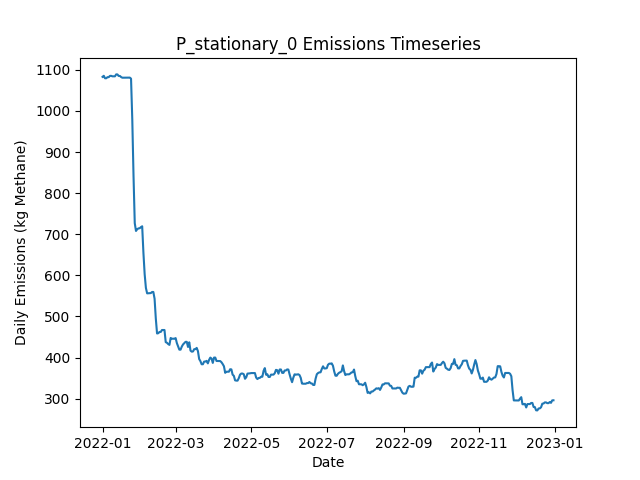

Data behind this chart, as committed beside it:
Date, Daily Emissions (Kg Methane), Daily Mitigable Emissions (Kg Methane), Daily Non-Mitigable Emissions (Kg Methan…, Daily Cost ($), Active Leaks, New Leaks, Leaks Repaired, Leaks Naturally Repaired, Leaks Tagged, Daily Repair Cost ($), Daily Natural Repair Cost ($), stationary Deployment Cost ($), stationary Sites flagged for Follow-Up, stationary Leaks tagged for repair, stationary Sites Visited, stationary Travel Time (Minutes), stationary Survey Time (Minutes), OGI_FU Deployment Cost ($), OGI_FU Sites flagged for Follow-Up, OGI_FU Leaks tagged for repair, OGI_FU Sites Visited, OGI_FU Travel Time (Minutes), OGI_FU Survey Time (Minutes)
2022-01-01, 1083, 766.4, 316.4, 6030, 373, 375, 0, 1, 0.00000, 0.00000, 200, 6030, 0, , 10, 0, 0, 0.00000, , 0, 0, 0, 0
2022-01-02, 1086, 769.1, 316.4, 30, 374, 2, 0, 1, 0.00000, 0.00000, 200, 30, 0, , 10, 0, 0, 0.00000, , 0, 0, 0, 0
2022-01-03, 1079, 761.1, 318.4, 30, 372, 1, 0, 3, 0.00000, 0.00000, 600, 30, 0, , 10, 0, 0, 0.00000, , 0, 0, 0, 0
2022-01-04, 1079, 761.1, 318.4, 30, 372, 0, 0, 0, 0.00000, 0.00000, 0.00000, 30, 0, , 10, 0, 0, 0.00000, , 0, 0, 0, 0
2022-01-05, 1082, 763.7, 318.4, 30, 373, 1, 0, 0, 0.00000, 0.00000, 0.00000, 30, 0, , 10, 0, 0, 0.00000, , 0, 0, 0, 0
2022-01-06, 1082, 763.7, 318.4, 30, 373, 0, 0, 0, 0.00000, 0.00000, 0.00000, 30, 0, , 10, 0, 0, 0.00000, , 0, 0, 0, 0
2022-01-07, 1085, 766.9, 318.4, 30, 375, 2, 0, 0, 0.00000, 0.00000, 0.00000, 30, 0, , 10, 0, 0, 0.00000, , 0, 0, 0, 0
2022-01-08, 1085, 766.9, 318.4, 30, 375, 1, 0, 1, 0.00000, 0.00000, 200, 30, 0, , 10, 0, 0, 0.00000, , 0, 0, 0, 0
2022-01-09, 1084, 765.8, 318.4, 30, 376, 2, 0, 1, 0.00000, 0.00000, 200, 30, 0, , 10, 0, 0, 0.00000, , 0, 0, 0, 0
2022-01-10, 1084, 765.8, 318.4, 1030, 376, 0, 0, 0, 37, 0.00000, 0.00000, 30, 10, , 10, 0, 0, 1000, , 37, 3, 120, 360
2022-01-11, 1084, 765.8, 318.4, 1030, 376, 0, 0, 0, 45, 0.00000, 0.00000, 30, 0, , 10, 0, 0, 1000, , 45, 3, 120, 360
2022-01-12, 1089, 770.2, 318.6, 1030, 378, 2, 0, 0, 41, 0.00000, 0.00000, 30, 0, , 10, 0, 0, 1000, , 41, 3, 120, 360
2022-01-13, 1089, 770.2, 318.6, 530, 378, 0, 0, 0, 11, 0.00000, 0.00000, 30, 0, , 10, 0, 0, 500, , 11, 1, 30, 120
2022-01-14, 1085, 766.4, 318.6, 30, 379, 2, 0, 1, 0.00000, 0.00000, 200, 30, 0, , 10, 0, 0, 0.00000, , 0, 0, 0, 0
2022-01-15, 1085, 766.4, 318.6, 30, 379, 0, 0, 0, 0.00000, 0.00000, 0.00000, 30, 0, , 10, 0, 0, 0.00000, , 0, 0, 0, 0
2022-01-16, 1082, 763.7, 318.6, 30, 378, 0, 0, 1, 0.00000, 0.00000, 200, 30, 0, , 10, 0, 0, 0.00000, , 0, 0, 0, 0
2022-01-17, 1081, 762.2, 318.6, 30, 377, 0, 0, 1, 0.00000, 0.00000, 200, 30, 0, , 10, 0, 0, 0.00000, , 0, 0, 0, 0
2022-01-18, 1081, 762.2, 318.6, 30, 377, 0, 0, 0, 0.00000, 0.00000, 0.00000, 30, 0, , 10, 0, 0, 0.00000, , 0, 0, 0, 0
2022-01-19, 1081, 762.2, 318.6, 1030, 377, 0, 0, 0, 44, 0.00000, 0.00000, 30, 10, , 10, 0, 0, 1000, , 44, 3, 120, 360
2022-01-20, 1081, 762.2, 318.6, 1030, 377, 1, 0, 1, 44, 0.00000, 200, 30, 0, , 10, 0, 0, 1000, , 44, 3, 120, 360
2022-01-21, 1081, 762.2, 318.6, 1030, 377, 1, 0, 1, 43, 0.00000, 200, 30, 0, , 10, 0, 0, 1000, , 43, 3, 120, 360
2022-01-22, 1081, 762.4, 318.6, 530, 377, 1, 0, 1, 13, 0.00000, 200, 30, 0, , 10, 0, 0, 500, , 13, 1, 30, 120
2022-01-23, 1081, 762.4, 318.6, 30, 377, 0, 0, 0, 0.00000, 0.00000, 0.00000, 30, 0, , 10, 0, 0, 0.00000, , 0, 0, 0, 0
2022-01-24, 1079, 766.9, 311.6, 30, 378, 2, 0, 0, 0.00000, 0.00000, 0.00000, 30, 0, , 10, 0, 0, 0.00000, , 0, 0, 0, 0
2022-01-25, 979.8, 668.6, 311.2, 5630, 350, 1, 28, 0, 0.00000, 5600, 0.00000, 30, 0, , 10, 0, 0, 0.00000, , 0, 0, 0, 0
2022-01-26, 842.8, 531.6, 311.2, 7430, 314, 1, 37, 0, 0.00000, 7400, 0.00000, 30, 0, , 10, 0, 0, 0.00000, , 0, 0, 0, 0
2022-01-27, 727, 416.3, 310.7, 6830, 280, 1, 34, 0, 0.00000, 6800, 0.00000, 30, 0, , 10, 0, 0, 0.00000, , 0, 0, 0, 0
2022-01-28, 708, 397.3, 310.7, 3030, 271, 1, 10, 0, 28, 2000, 0.00000, 30, 10, , 10, 0, 0, 1000, , 28, 3, 120, 360
2022-01-29, 712.3, 401.5, 310.7, 1030, 273, 2, 0, 0, 33, 0.00000, 0.00000, 30, 0, , 10, 0, 0, 1000, , 33, 3, 120, 360
2022-01-30, 714.3, 401.5, 312.7, 1030, 274, 1, 0, 0, 24, 0.00000, 0.00000, 30, 0, , 10, 0, 0, 1000, , 24, 3, 120, 360
2022-01-31, 714.7, 402, 312.7, 530, 275, 2, 0, 0, 5, 0.00000, 0.00000, 30, 0, , 10, 0, 0, 500, , 5, 1, 30, 120
2022-02-01, 717.4, 404.7, 312.7, 30, 276, 1, 0, 0, 0.00000, 0.00000, 0.00000, 30, 0, , 10, 0, 0, 0.00000, , 0, 0, 0, 0
2022-02-02, 719.4, 404.7, 314.7, 30, 277, 1, 0, 0, 0.00000, 0.00000, 0.00000, 30, 0, , 10, 0, 0, 0.00000, , 0, 0, 0, 0
2022-02-03, 654.8, 340.1, 314.7, 4630, 255, 1, 23, 0, 0.00000, 4600, 0.00000, 30, 0, , 10, 0, 0, 0.00000, , 0, 0, 0, 0
2022-02-04, 602.8, 290, 312.7, 3030, 238, 0, 15, 1, 0.00000, 3000, 200, 30, 0, , 10, 0, 0, 0.00000, , 0, 0, 0, 0
2022-02-05, 569.4, 254.5, 314.9, 3430, 224, 3, 17, 0, 0.00000, 3400, 0.00000, 30, 0, , 10, 0, 0, 0.00000, , 0, 0, 0, 0
2022-02-06, 556.2, 241.3, 314.9, 2430, 218, 1, 7, 0, 27, 1400, 0.00000, 30, 10, , 10, 0, 0, 1000, , 27, 3, 120, 360
2022-02-07, 556.5, 241.3, 315.1, 1030, 218, 1, 0, 0, 23, 0.00000, 0.00000, 30, 0, , 10, 0, 0, 1000, , 23, 3, 120, 360
2022-02-08, 556.9, 241.3, 315.6, 1030, 219, 1, 0, 0, 18, 0.00000, 0.00000, 30, 0, , 10, 0, 0, 1000, , 18, 3, 120, 360
2022-02-09, 556.9, 241.3, 315.6, 530, 219, 0, 0, 0, 5, 0.00000, 0.00000, 30, 0, , 10, 0, 0, 500, , 5, 1, 30, 120
2022-02-10, 559.6, 244, 315.6, 30, 220, 1, 0, 0, 0.00000, 0.00000, 0.00000, 30, 0, , 10, 0, 0, 0.00000, , 0, 0, 0, 0
2022-02-11, 559.6, 244, 315.6, 30, 220, 0, 0, 0, 0.00000, 0.00000, 0.00000, 30, 0, , 10, 0, 0, 0.00000, , 0, 0, 0, 0
2022-02-12, 543.3, 227.7, 315.6, 2630, 211, 4, 13, 0, 0.00000, 2600, 0.00000, 30, 0, , 10, 0, 0, 0.00000, , 0, 0, 0, 0
2022-02-13, 494.8, 181.2, 313.6, 2630, 196, 0, 13, 1, 0.00000, 2600, 200, 30, 0, , 10, 0, 0, 0.00000, , 0, 0, 0, 0
2022-02-14, 458.6, 145.2, 313.4, 2430, 185, 2, 12, 0, 0.00000, 2400, 0.00000, 30, 0, , 10, 0, 0, 0.00000, , 0, 0, 0, 0
2022-02-15, 459.3, 137.6, 321.7, 1830, 182, 1, 4, 0, 19, 800, 0.00000, 30, 10, , 10, 0, 0, 1000, , 19, 3, 120, 360
2022-02-16, 462.4, 140.8, 321.7, 1030, 184, 2, 0, 0, 14, 0.00000, 0.00000, 30, 0, , 10, 0, 0, 1000, , 14, 3, 120, 360
2022-02-17, 462.4, 140.8, 321.7, 1030, 184, 0, 0, 0, 17, 0.00000, 0.00000, 30, 0, , 10, 0, 0, 1000, , 17, 3, 120, 360
2022-02-18, 467.1, 143.5, 323.6, 530, 186, 2, 0, 0, 2, 0.00000, 0.00000, 30, 0, , 10, 0, 0, 500, , 2, 1, 30, 120
2022-02-19, 467.1, 143.5, 323.6, 30, 186, 0, 0, 0, 0.00000, 0.00000, 0.00000, 30, 0, , 10, 0, 0, 0.00000, , 0, 0, 0, 0
2022-02-20, 467.1, 143.5, 323.6, 30, 186, 0, 0, 0, 0.00000, 0.00000, 0.00000, 30, 0, , 10, 0, 0, 0.00000, , 0, 0, 0, 0
2022-02-21, 437.6, 114, 323.6, 3230, 172, 3, 16, 1, 0.00000, 3200, 200, 30, 0, , 10, 0, 0, 0.00000, , 0, 0, 0, 0
2022-02-22, 436, 112.4, 323.6, 830, 170, 2, 4, 0, 0.00000, 800, 0.00000, 30, 0, , 10, 0, 0, 0.00000, , 0, 0, 0, 0
2022-02-23, 432.9, 109.3, 323.6, 830, 168, 2, 4, 0, 0.00000, 800, 0.00000, 30, 0, , 10, 0, 0, 0.00000, , 0, 0, 0, 0
2022-02-24, 430.9, 107.3, 323.6, 1430, 165, 0, 2, 1, 14, 400, 200, 30, 10, , 10, 0, 0, 1000, , 14, 3, 120, 360
2022-02-25, 447.6, 115.7, 331.9, 1030, 168, 3, 0, 0, 11, 0.00000, 0.00000, 30, 0, , 10, 0, 0, 1000, , 11, 3, 120, 360
2022-02-26, 445.9, 116, 329.9, 1030, 168, 1, 0, 0, 17, 0.00000, 0.00000, 30, 0, , 10, 0, 0, 1000, , 17, 3, 120, 360
2022-02-27, 445.9, 116, 329.9, 530, 168, 0, 0, 0, 3, 0.00000, 0.00000, 30, 0, , 10, 0, 0, 500, , 3, 1, 30, 120
2022-02-28, 445.9, 116, 329.9, 30, 168, 0, 0, 0, 0.00000, 0.00000, 0.00000, 30, 0, , 10, 0, 0, 0.00000, , 0, 0, 0, 0
2022-03-01, 447.5, 117.5, 329.9, 30, 169, 1, 0, 0, 0.00000, 0.00000, 0.00000, 30, 0, , 10, 0, 0, 0.00000, , 0, 0, 0, 0
... 305 more rows
